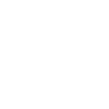
t = 0.00 s
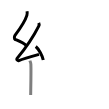
t = 3.50 s
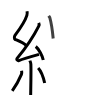
t = 6.75 s
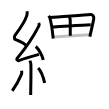
t = 10.25 s
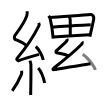
t = 13.50 s
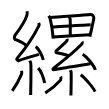
t = 17.00 s

The animated SVG that drew these frames (rendered in a browser with its animation timeline set to each time). Animation: 17 SMIL elements (animate=17); one cycle of 17.00 s.

<svg width="109px" height="109px" viewBox="0 0 px 109px" xmlns="http://www.w3.org/2000/svg" xmlns:xlink="http://www.w3.org/1999/xlink" xml:space="preserve" version="1.1"  baseProfile="full">
<path d="M27.03,11.25c0.32,1.47,0.33,2.55-0.16,4.16c-2.15,7.06-7.81,14.56-12.01,20.2c-0.58,0.78-0.63,3.39,0,3.67c3.32,1.47,8.4,3.4,11.25,6.09" style="fill:none;stroke:black;stroke-width:3;opacity:0">
  <animate attributeType="CSS" attributeName="opacity" from="0" to="1" begin="0s" dur="1s" repeatCount="Indefinite" fill="freeze" />
</path>
<path d="M38.75,22.93c0.26,0.59,0.32,2.49,0,3.13c-5.01,9.87-14.38,23.48-21.27,31.86c-1.58,1.92,0.39,3.02,1.42,2.63c4.31-1.63,14.57-4.55,20.11-6.12" style="fill:none;stroke:black;stroke-width:3;opacity:0">
  <animate attributeType="CSS" attributeName="opacity" from="0" to="1" begin="1s" dur="1s" repeatCount="Indefinite" fill="freeze" />
</path>
<path d="M35.75,46.5c3.18,2.65,6.71,9.38,7.5,13.5" style="fill:none;stroke:black;stroke-width:3;opacity:0">
  <animate attributeType="CSS" attributeName="opacity" from="0" to="1" begin="2s" dur="1s" repeatCount="Indefinite" fill="freeze" />
</path>
<path d="M29.89,60.62c0.07,0.32,0.91,1.66,0.98,3.68c0.31,9.71-0.2,27.39-0.2,30.7" style="fill:none;stroke:black;stroke-width:3;opacity:0">
  <animate attributeType="CSS" attributeName="opacity" from="0" to="1" begin="3s" dur="1s" repeatCount="Indefinite" fill="freeze" />
</path>
<path d="M21.6,70.85c0.16,0.94,0.13,2.79-0.16,3.47c-1.87,4.39-6.55,12.85-9.2,16.62" style="fill:none;stroke:black;stroke-width:3;opacity:0">
  <animate attributeType="CSS" attributeName="opacity" from="0" to="1" begin="4s" dur="1s" repeatCount="Indefinite" fill="freeze" />
</path>
<path d="M38.18,68.04c3.25,3.53,5.74,11.74,6.49,14.94" style="fill:none;stroke:black;stroke-width:3;opacity:0">
  <animate attributeType="CSS" attributeName="opacity" from="0" to="1" begin="5s" dur="1s" repeatCount="Indefinite" fill="freeze" />
</path>
<path d="M48.66,15.84c0.59,0.91,1.03,1.44,1.15,1.84c0.95,3.36,2.79,14.56,3.38,20.82" style="fill:none;stroke:black;stroke-width:3;opacity:0">
  <animate attributeType="CSS" attributeName="opacity" from="0" to="1" begin="6s" dur="1s" repeatCount="Indefinite" fill="freeze" />
</path>
<path d="M50.17,17.43c9.09-0.96,33.47-2.09,40.26-2.9c2.49-0.3,3.5,2.48,3.37,3.53c-0.47,3.85-2.17,10.28-3.94,18.51" style="fill:none;stroke:black;stroke-width:3;opacity:0">
  <animate attributeType="CSS" attributeName="opacity" from="0" to="1" begin="7s" dur="1s" repeatCount="Indefinite" fill="freeze" />
</path>
<path d="M69.2,16.73c0.37,0.69,0.98,1.83,1,2.65c0.14,5.42,0.05,13.51,0.05,16.37" style="fill:none;stroke:black;stroke-width:3;opacity:0">
  <animate attributeType="CSS" attributeName="opacity" from="0" to="1" begin="8s" dur="1s" repeatCount="Indefinite" fill="freeze" />
</path>
<path d="M52.19,27.01c2.91-0.31,36.14-2.22,38.55-2.35" style="fill:none;stroke:black;stroke-width:3;opacity:0">
  <animate attributeType="CSS" attributeName="opacity" from="0" to="1" begin="9s" dur="1s" repeatCount="Indefinite" fill="freeze" />
</path>
<path d="M53.19,37.03c6.59-0.34,27.41-1.75,36.52-2.3" style="fill:none;stroke:black;stroke-width:3;opacity:0">
  <animate attributeType="CSS" attributeName="opacity" from="0" to="1" begin="10s" dur="1s" repeatCount="Indefinite" fill="freeze" />
</path>
<path d="M66.95,38.86c0.49,0.95-0.16,2.23-1.24,3.19c-2.56,2.27-6.02,5.89-9.09,8.33c-0.81,0.64-0.97,2.21,0,2.37c3.33,0.56,9.27,1.89,11.8,3.11" style="fill:none;stroke:black;stroke-width:3;opacity:0">
  <animate attributeType="CSS" attributeName="opacity" from="0" to="1" begin="11s" dur="1s" repeatCount="Indefinite" fill="freeze" />
</path>
<path d="M82.04,41.57c0.4,0.54,0.16,2.14-0.4,2.72c-8.59,8.88-15.24,13.96-28,23.89c-1.38,1.08-0.8,1.81,0.8,1.45c6.68-1.51,27.48-4.42,36.07-5.87" style="fill:none;stroke:black;stroke-width:3;opacity:0">
  <animate attributeType="CSS" attributeName="opacity" from="0" to="1" begin="12s" dur="1s" repeatCount="Indefinite" fill="freeze" />
</path>
<path d="M82.75,54.25c4.41,2.78,11.39,11.43,12.5,15.75" style="fill:none;stroke:black;stroke-width:3;opacity:0">
  <animate attributeType="CSS" attributeName="opacity" from="0" to="1" begin="13s" dur="1s" repeatCount="Indefinite" fill="freeze" />
</path>
<path d="M70.23,70.22c0.06,0.18,0.83,0.94,0.89,2.09c0.28,5.51-0.18,21.32-0.18,23.19" style="fill:none;stroke:black;stroke-width:3;opacity:0">
  <animate attributeType="CSS" attributeName="opacity" from="0" to="1" begin="14s" dur="1s" repeatCount="Indefinite" fill="freeze" />
</path>
<path d="M60.71,76.5c0.26,0.73,0.22,3.14-0.26,3.67c-3.09,3.42-10.81,10.02-15.19,12.95" style="fill:none;stroke:black;stroke-width:3;opacity:0">
  <animate attributeType="CSS" attributeName="opacity" from="0" to="1" begin="15s" dur="1s" repeatCount="Indefinite" fill="freeze" />
</path>
<path d="M80.75,74.75c4.67,3.59,12.67,13.18,14.33,16.77" style="fill:none;stroke:black;stroke-width:3;opacity:0">
  <animate attributeType="CSS" attributeName="opacity" from="0" to="1" begin="16s" dur="1s" repeatCount="Indefinite" fill="freeze" />
</path>
</svg>
